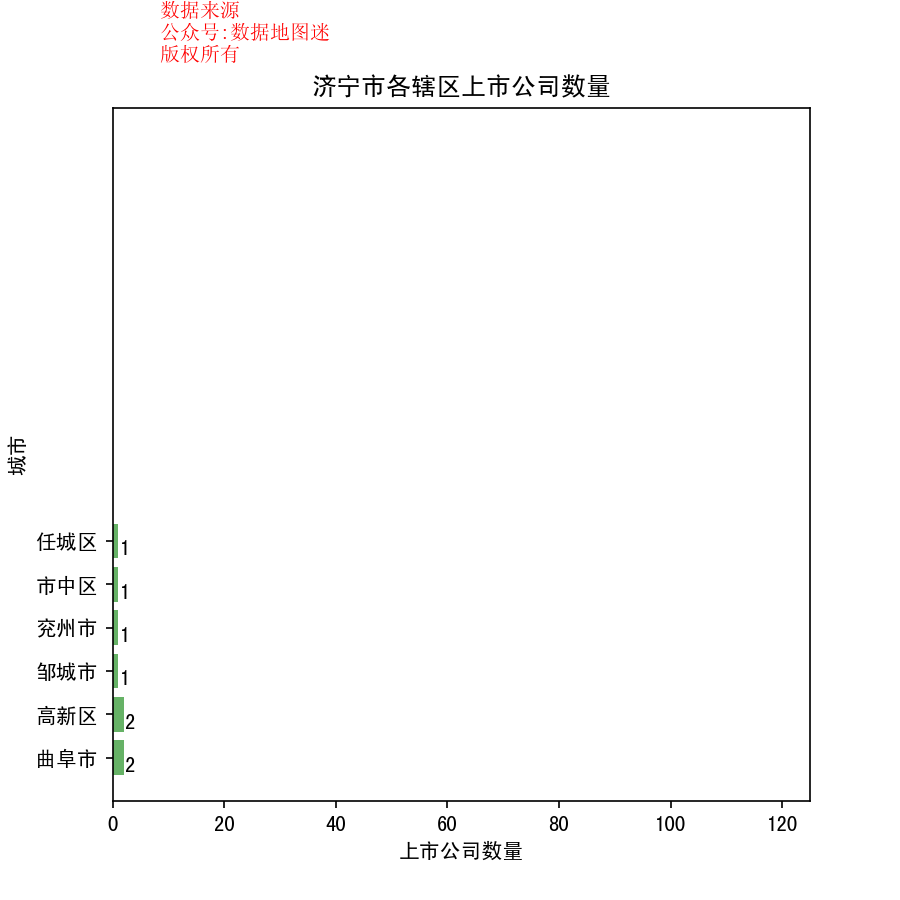

The file beside this chart, header and first rows:
省, 市, 区县, 公司简称, 公司全名, 行业, 2017前3季度销售额(万）, 利润(万）, 利润率, 股票代码, 注册地址, 办公地址, 官网, 上市日期
山东省, 济宁市, 邹城市, 兖州煤业, 兖州煤业股份有限公司, 煤炭开采, 11921862, 657771, 5.50%, 兖州煤业(600188), 山东省邹城市凫山南路298号, 山东省邹城市凫山南路298号, www.yanzhoucoal.com.cn, 1998/7/1
山东省, 济宁市, 兖州市, 太阳纸业, 山东太阳纸业股份有限公司, 造纸, 1370592, 194672, 14.20%, 太阳纸业(002078), 山东省兖州市西关大街66号, 山东省兖州市友谊路1号, www.sunpapergroup.com, 2006/11/16
山东省, 济宁市, 市中区, 鲁抗医药, 山东鲁抗医药股份有限公司, 制药, 188413, 4680, 2.50%, 鲁抗医药(600789), 山东省济宁市太白楼西路173号, 山东省济宁市太白楼西路152号, www.lkpc.com, 1997/2/26
山东省, 济宁市, 任城区, 辰欣药业, 辰欣药业股份有限公司, 医药与生物科技, 196421, 22801, 11.60%, 辰欣药业(603367), 山东省济宁高新区同济科技工业园, 山东省济宁高新区同济科技工业园, www.lkcisen.com, 2017/9/29
山东省, 济宁市, 曲阜市, 圣阳股份, 山东圣阳电源股份有限公司, 电子电气组件与设备, 119860, 2193, 1.80%, 圣阳股份(002580), 山东省曲阜市圣阳路1号, 山东省曲阜市圣阳路1号, www.sacredsun.cn, 2011/5/6
山东省, 济宁市, 曲阜市, 东宏股份, 山东东宏管业股份有限公司, 基础材料, 95254, 11626, 12.20%, 东宏股份(603856), 山东省曲阜市东宏路1号, 山东省曲阜市东宏路1号, www.dhguanye.com, 2017/11/6
山东省, 济宁市, 高新区, 山推股份, 山推工程机械股份有限公司, 商用运载工具与车辆, 490730, 4996, 1.00%, 山推股份(000680), 山东省济宁市高新区327国道58号, 山东省济宁市高新区327国道58号, www.shantui.com, 1997/1/22
山东省, 济宁市, 高新区, 如意集团, 山东如意毛纺服装集团股份有限公司, 服装与服饰, 73033, 3521, 4.80%, 如意集团(002193), 山东省济宁市高新区如意工业园, 山东省济宁市高新区如意工业园, www.shandongruyi.com, 2007/12/7
